Run: headless pygame with SDL's dummy video driver; simulated clock (each Clock.tick advances the game by its frame time, no real sleeping); random seed 0; keys injected as events and as key.get_pressed() state; mouse plan: one left click at the window centre at the start of phase 2, then a move to the lower-right quarter at the start of phase 3.
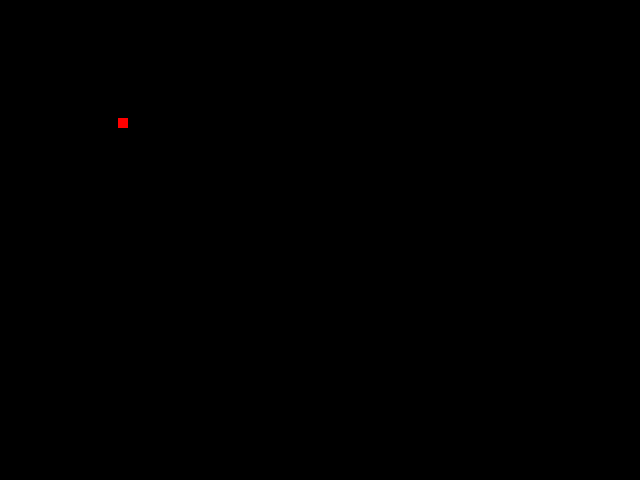
Frame 1 of 4 · flips 1–60 · no input
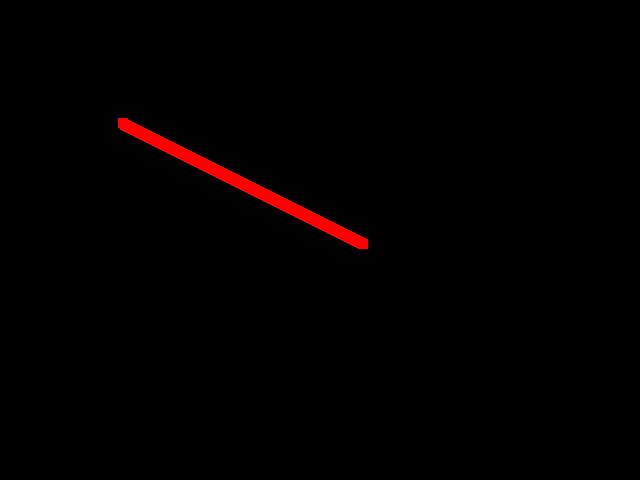
Frame 2 of 4 · flips 61–180 · clicked the window centre · tapped SPACE, RETURN · held RIGHT (→), D
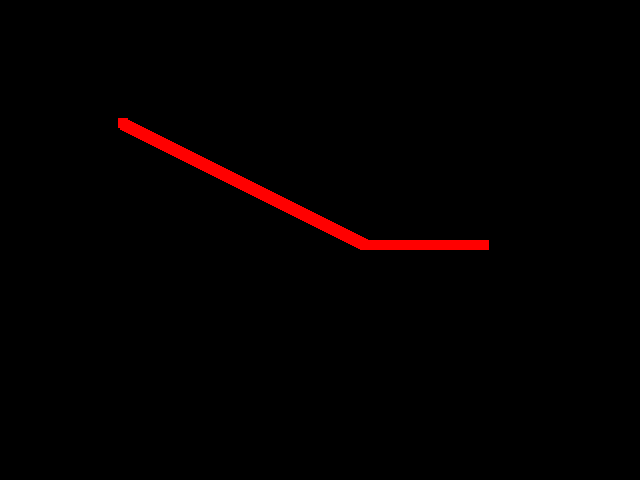
Frame 3 of 4 · flips 181–300 · moved the mouse to the lower-right quarter · held DOWN (↓), S
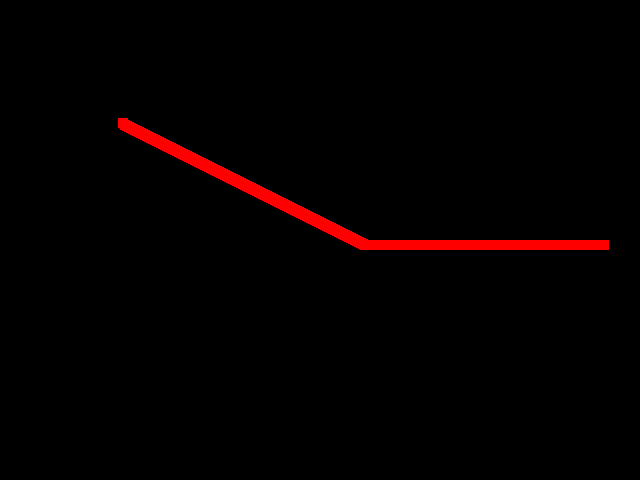
Frame 4 of 4 · flips 301–420 · held LEFT (←), A, UP (↑), W

The pygame program that drew these frames:

#!/usr/bin/env python

import pygame
import sys

fps = 75
width = 640
height = 480

pygame.init()

window = pygame.display.set_mode((width, height))
pygame.display.set_caption("PyGame Template")
screen = pygame.display.get_surface()

box = pygame.surface.Surface((10, 10))
box.fill((255, 0, 0))

box_rect = box.get_rect()
speed = [2, 2]
trail = False

while True:
    events = pygame.event.get()
    for event in events:
        print(event)
        if (event.type == pygame.QUIT or
                (event.type == pygame.KEYDOWN and event.unicode == u'q')):
            pygame.quit()
            sys.exit(0)
        if event.type == pygame.MOUSEBUTTONDOWN and event.button == 1:
            delta = [c1 - c0 for c0, c1 in zip((box_rect.left, box_rect.top), event.pos)]
            speed = [3*ci/sum(d*d for d in delta)**.5 for ci in delta]
        elif event.type == pygame.KEYDOWN and event.unicode == u' ':
            trail = not trail
        elif event.type == pygame.KEYDOWN and event.unicode == u'f':
            speed = [2*x for x in speed]
        elif event.type == pygame.KEYDOWN and event.unicode == u's':
            speed = [x/2 for x in speed]

    if not trail:
        screen.fill((0, 0, 0))
    screen.blit(box, box_rect)
    pygame.display.flip()
    pygame.time.delay(int(1000 * 1.0/fps))
    box_rect = box_rect.move(speed)
    if box_rect.left < 0 or box_rect.left > width - box_rect.width:
        speed[0] *= -1
    if box_rect.top < 0 or box_rect.top > height - box_rect.height:
        speed[1] *= -1
